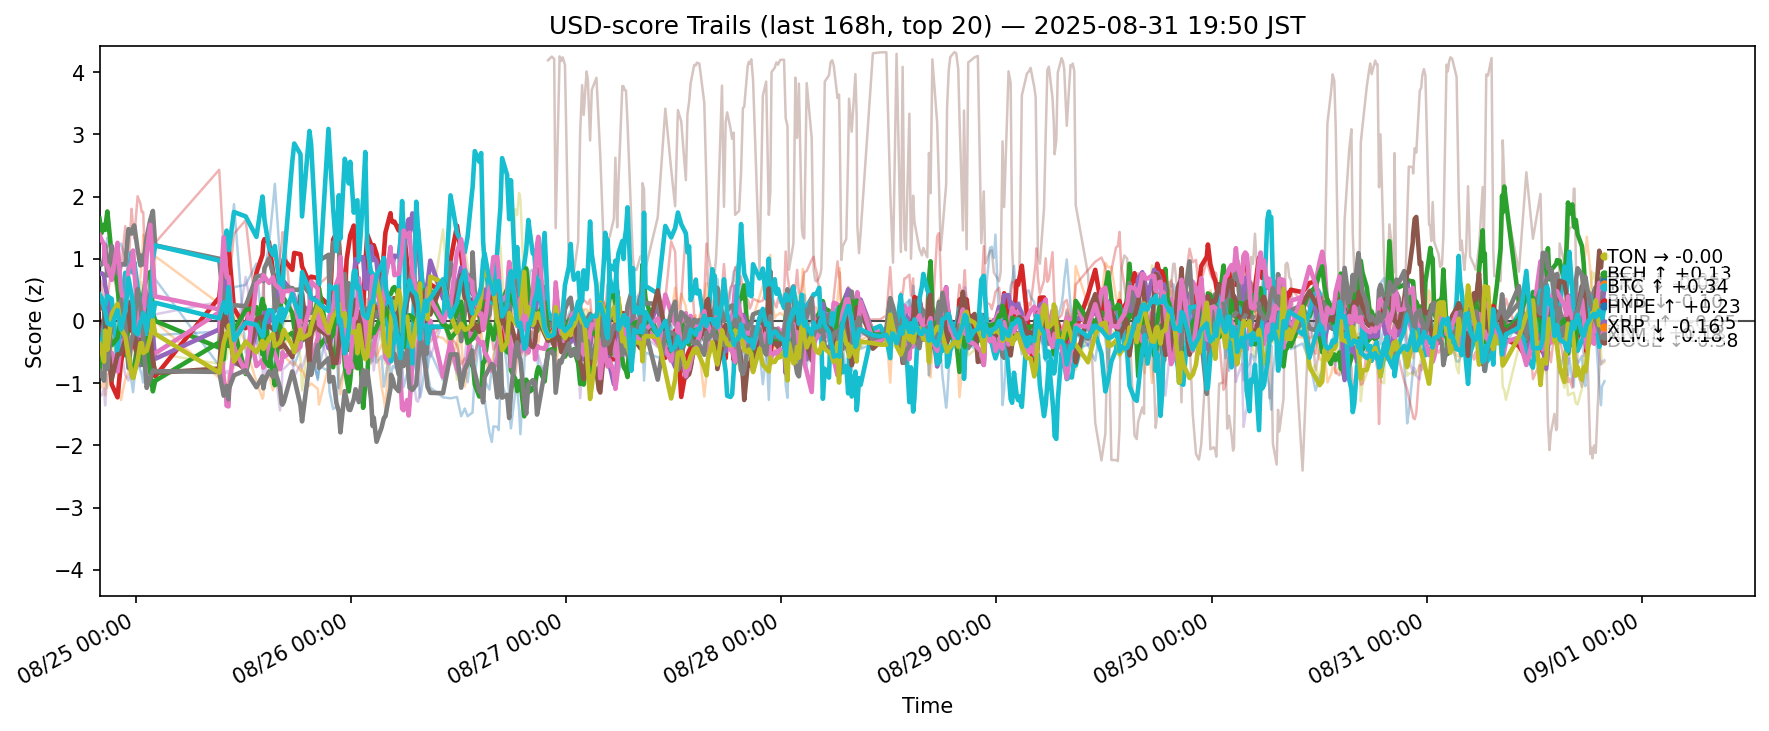

Data behind this chart, as committed beside it:
ts, side, symbol, score
2025-08-24 10:55:19.333269+00:00, usd, ADA, -0.2691
2025-08-24 10:55:19.333269+00:00, usd, AVAX, -1.08
2025-08-24 10:55:19.333269+00:00, usd, BCH, 1.643
2025-08-24 10:55:19.333269+00:00, usd, BNB, -0.2499
2025-08-24 10:55:19.333269+00:00, usd, BTC, 0.7562
2025-08-24 10:55:19.333269+00:00, usd, DOGE, -0.4362
2025-08-24 10:55:19.333269+00:00, usd, DOT, -0.2696
2025-08-24 10:55:19.333269+00:00, usd, ETH, 0.9277
2025-08-24 10:55:19.333269+00:00, usd, HBAR, -0.422
2025-08-24 10:55:19.333269+00:00, usd, HYPE, -0.7285
2025-08-24 10:55:19.333269+00:00, usd, LINK, 0.7767
2025-08-24 10:55:19.333269+00:00, usd, LTC, -0.2322
2025-08-24 10:55:19.333269+00:00, usd, SHIB, -0.7886
2025-08-24 10:55:19.333269+00:00, usd, SOL, 0.6867
2025-08-24 10:55:19.333269+00:00, usd, SUI, -1.191
2025-08-24 10:55:19.333269+00:00, usd, TON, 0.1916
2025-08-24 10:55:19.333269+00:00, usd, TRX, 1.381
2025-08-24 10:55:19.333269+00:00, usd, UNI, -0.809
2025-08-24 10:55:19.333269+00:00, usd, XLM, -0.3674
2025-08-24 10:55:19.333269+00:00, usd, XRP, 0.4253
2025-08-24 11:09:11.372830+00:00, usd, ADA, -0.4924
2025-08-24 11:09:11.372830+00:00, usd, AVAX, -1.068
2025-08-24 11:09:11.372830+00:00, usd, BCH, 1.415
2025-08-24 11:09:11.372830+00:00, usd, BNB, -0.1936
2025-08-24 11:09:11.372830+00:00, usd, BTC, 0.7655
2025-08-24 11:09:11.372830+00:00, usd, DOGE, -0.4298
2025-08-24 11:09:11.372830+00:00, usd, DOT, 0.02188
2025-08-24 11:09:11.372830+00:00, usd, ETH, 0.9073
2025-08-24 11:09:11.372830+00:00, usd, HBAR, -0.6057
2025-08-24 11:09:11.372830+00:00, usd, HYPE, -0.3979
2025-08-24 11:09:11.372830+00:00, usd, LINK, 0.9496
2025-08-24 11:09:11.372830+00:00, usd, LTC, -0.3635
2025-08-24 11:09:11.372830+00:00, usd, SHIB, -0.5481
2025-08-24 11:09:11.372830+00:00, usd, SOL, 0.5996
2025-08-24 11:09:11.372830+00:00, usd, SUI, -1.198
2025-08-24 11:09:11.372830+00:00, usd, TON, 0.2767
2025-08-24 11:09:11.372830+00:00, usd, TRX, 1.302
2025-08-24 11:09:11.372830+00:00, usd, UNI, -0.8763
2025-08-24 11:09:11.372830+00:00, usd, XLM, -0.4904
2025-08-24 11:09:11.372830+00:00, usd, XRP, 0.3711
2025-08-24 11:25:13.377427+00:00, usd, ADA, -0.2878
2025-08-24 11:25:13.377427+00:00, usd, AVAX, -0.9275
2025-08-24 11:25:13.377427+00:00, usd, BCH, 1.546
2025-08-24 11:25:13.377427+00:00, usd, BNB, 0.03512
2025-08-24 11:25:13.377427+00:00, usd, BTC, 0.743
2025-08-24 11:25:13.377427+00:00, usd, DOGE, -0.5112
2025-08-24 11:25:13.377427+00:00, usd, DOT, -0.3447
2025-08-24 11:25:13.377427+00:00, usd, ETH, 0.9597
2025-08-24 11:25:13.377427+00:00, usd, HBAR, -0.7446
2025-08-24 11:25:13.377427+00:00, usd, HYPE, -0.04194
2025-08-24 11:25:13.377427+00:00, usd, LINK, 1.031
2025-08-24 11:25:13.377427+00:00, usd, LTC, -0.1949
2025-08-24 11:25:13.377427+00:00, usd, SHIB, -0.5022
2025-08-24 11:25:13.377427+00:00, usd, SOL, 0.2226
2025-08-24 11:25:13.377427+00:00, usd, SUI, -1.084
2025-08-24 11:25:13.377427+00:00, usd, TON, 0.2239
2025-08-24 11:25:13.377427+00:00, usd, TRX, 1.231
2025-08-24 11:25:13.377427+00:00, usd, UNI, -0.9595
2025-08-24 11:25:13.377427+00:00, usd, XLM, -0.6543
2025-08-24 11:25:13.377427+00:00, usd, XRP, 0.2055
... 11,280 more rows
